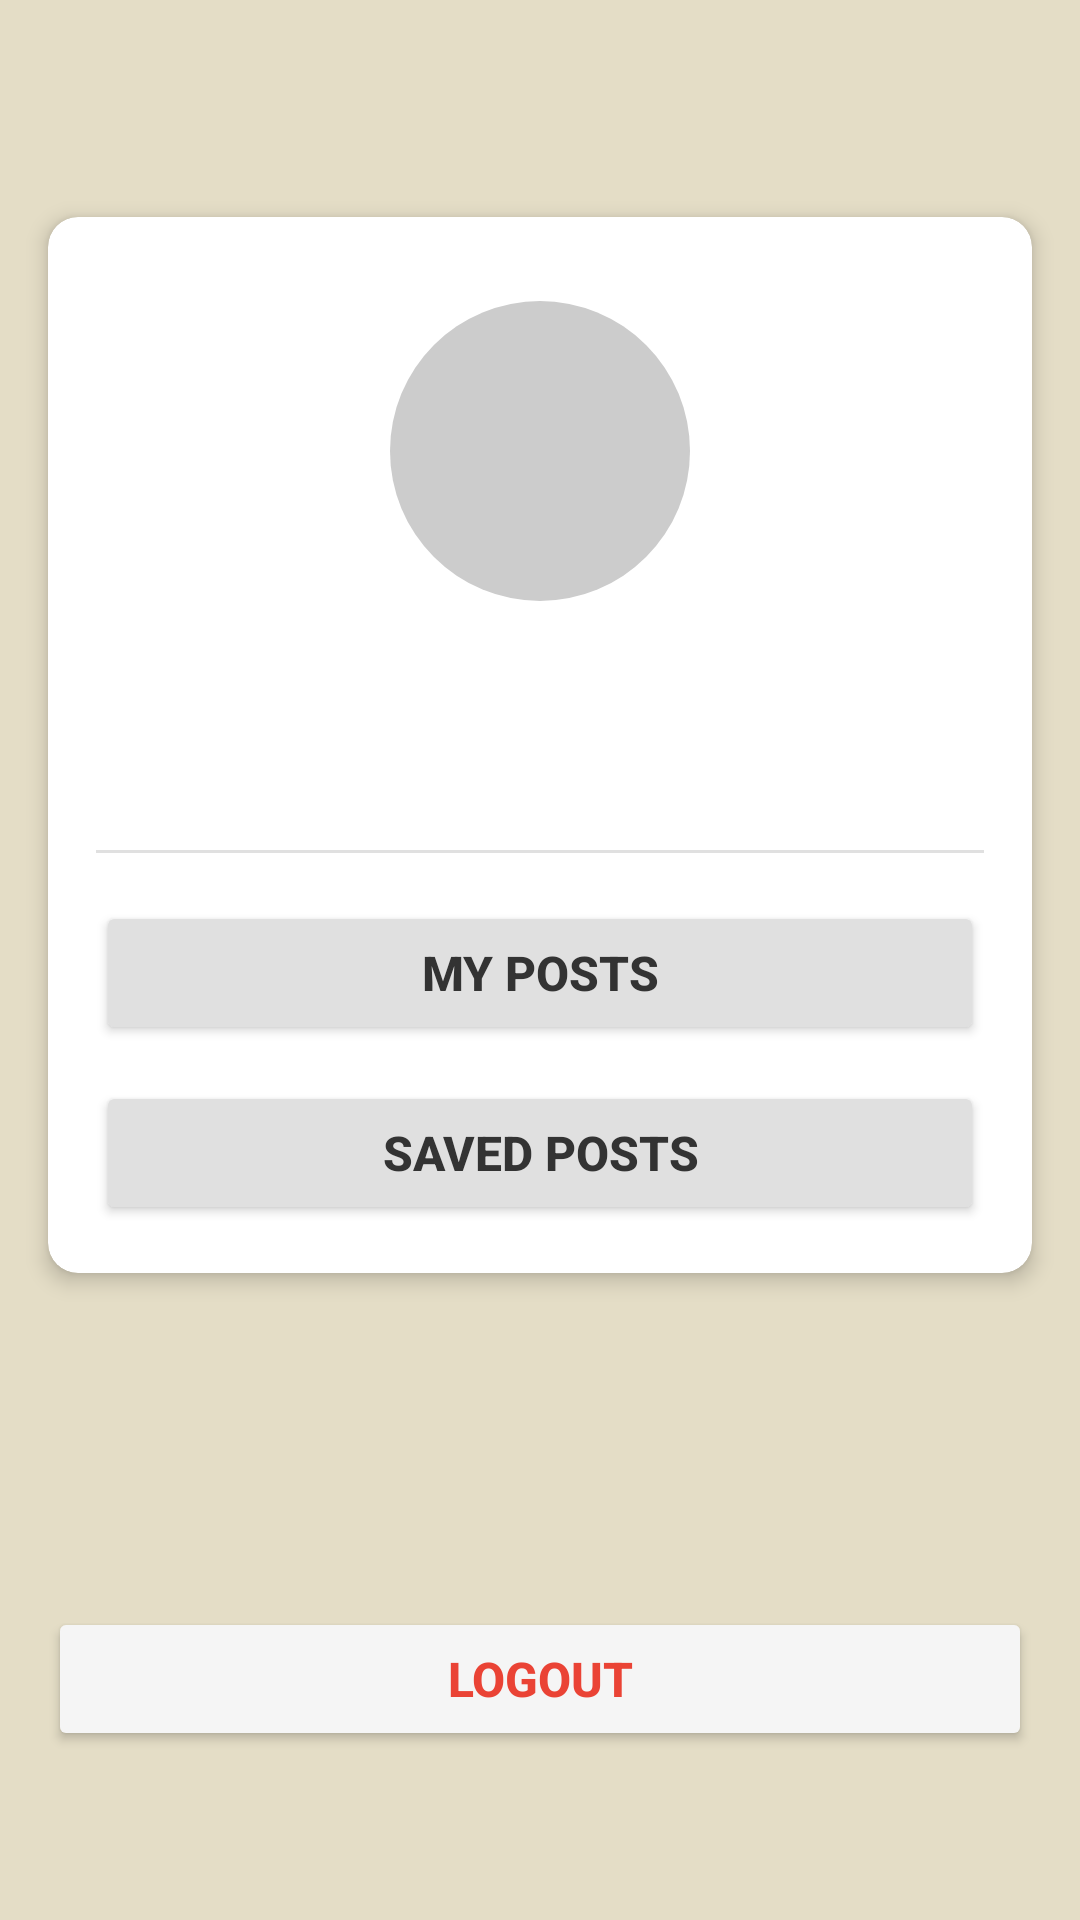

Write the Android layout XML for this screen, with the resource values it uses.
<!-- AndroidManifest.xml: application theme Theme.QueRico -->
<!-- res/layout/fragment_profile.xml -->
<?xml version="1.0" encoding="utf-8"?>
<androidx.constraintlayout.widget.ConstraintLayout
    xmlns:android="http://schemas.android.com/apk/res/android"
    xmlns:app="http://schemas.android.com/apk/res-auto"
    xmlns:tools="http://schemas.android.com/tools"
    android:layout_width="match_parent"
    android:layout_height="match_parent"
    android:background="@color/RicoTheme"
    tools:context=".Fragments.ProfileFragment">

    <TextView
        android:id="@+id/profile_header"
        android:layout_width="wrap_content"
        android:layout_height="wrap_content"
        android:layout_marginTop="24dp"
        android:text="@string/profile_header"
        android:textAlignment="center"
        android:textSize="24sp"
        android:textStyle="bold"
        app:layout_constraintEnd_toEndOf="parent"
        app:layout_constraintStart_toStartOf="parent"
        app:layout_constraintTop_toTopOf="parent" />

    <androidx.cardview.widget.CardView
        android:id="@+id/profile_card"
        android:layout_width="match_parent"
        android:layout_height="wrap_content"
        android:layout_margin="16dp"
        app:cardCornerRadius="10dp"
        app:cardElevation="4dp"
        app:layout_constraintEnd_toEndOf="parent"
        app:layout_constraintStart_toStartOf="parent"
        app:layout_constraintTop_toBottomOf="@+id/profile_header">

        <androidx.constraintlayout.widget.ConstraintLayout
            android:layout_width="match_parent"
            android:layout_height="wrap_content"
            android:padding="16dp">

            
            <com.google.android.material.button.MaterialButton
                android:id="@+id/edit_profile_button"
                android:layout_width="48dp"
                android:layout_height="48dp"
                android:background="?attr/selectableItemBackgroundBorderless"
                android:padding="8dp"
                app:icon="@drawable/ic_edit"
                android:contentDescription="Edit profile"
                app:iconGravity="textStart"
                app:iconTint="#333333"
                app:layout_constraintEnd_toEndOf="parent"
                app:layout_constraintTop_toTopOf="parent" />
            
            <ImageView
                android:id="@+id/profile_image_view"
                android:layout_width="100dp"
                android:layout_height="100dp"
                android:layout_marginTop="12dp"
                android:contentDescription="Profile picture"
                android:scaleType="centerCrop"
                android:src="@drawable/ic_placeholder_image"
                app:layout_constraintEnd_toEndOf="parent"
                app:layout_constraintStart_toStartOf="parent"
                app:layout_constraintTop_toTopOf="parent" />

            
            <TextView
                android:id="@+id/profile_user_name"
                android:layout_width="wrap_content"
                android:layout_height="wrap_content"
                android:layout_marginTop="12dp"
                android:textSize="22sp"
                android:textStyle="bold"
                app:layout_constraintEnd_toEndOf="parent"
                app:layout_constraintStart_toStartOf="parent"
                app:layout_constraintTop_toBottomOf="@+id/profile_image_view"
                tools:text="John Doe" />

            <TextView
                android:id="@+id/profile_email"
                android:layout_width="wrap_content"
                android:layout_height="wrap_content"
                android:layout_marginTop="4dp"
                android:textSize="16sp"
                app:layout_constraintEnd_toEndOf="parent"
                app:layout_constraintStart_toStartOf="parent"
                app:layout_constraintTop_toBottomOf="@+id/profile_user_name"
                tools:text="john.doe@example.com" />

            <View
                android:id="@+id/divider"
                android:layout_width="match_parent"
                android:layout_height="1dp"
                android:layout_marginTop="16dp"
                android:background="#E0E0E0"
                app:layout_constraintTop_toBottomOf="@+id/profile_email" />

            <Button
                android:id="@+id/my_posts_button"
                android:layout_width="0dp"
                android:layout_height="wrap_content"
                android:layout_marginTop="16dp"
                android:backgroundTint="#E0E0E0"
                android:paddingTop="12dp"
                android:paddingBottom="12dp"
                android:text="@string/my_posts"
                android:textColor="#333333"
                android:textSize="16sp"
                android:textStyle="bold"
                android:contentDescription="My Posts"
                app:layout_constraintEnd_toEndOf="parent"
                app:layout_constraintStart_toStartOf="parent"
                app:layout_constraintTop_toBottomOf="@+id/divider" />

            
            <Button
                android:id="@+id/saved_posts_button"
                android:layout_width="0dp"
                android:layout_height="wrap_content"
                android:layout_marginTop="12dp"
                android:backgroundTint="#E0E0E0"
                android:paddingTop="12dp"
                android:paddingBottom="12dp"
                android:text="@string/saved_posts"
                android:textColor="#333333"
                android:textSize="16sp"
                android:textStyle="bold"
                android:contentDescription="View your saved posts"
                app:layout_constraintEnd_toEndOf="parent"
                app:layout_constraintStart_toStartOf="parent"
                app:layout_constraintTop_toBottomOf="@+id/my_posts_button" />

        </androidx.constraintlayout.widget.ConstraintLayout>
    </androidx.cardview.widget.CardView>

    
    <Button
        android:id="@+id/logout_button"
        android:layout_width="match_parent"
        android:layout_height="wrap_content"
        android:layout_marginStart="16dp"
        android:layout_marginEnd="16dp"
        android:layout_marginBottom="24dp"
        android:backgroundTint="#F5F5F5"
        android:paddingTop="12dp"
        android:paddingBottom="12dp"
        android:text="@string/logout"
        android:textColor="#EA4335"
        android:textSize="16sp"
        android:textStyle="bold"
        android:contentDescription="Log out from the application"
        app:layout_constraintBottom_toTopOf="@+id/app_version"
        app:layout_constraintEnd_toEndOf="parent"
        app:layout_constraintStart_toStartOf="parent" />

    <TextView
        android:id="@+id/app_version"
        android:layout_width="wrap_content"
        android:layout_height="wrap_content"
        android:layout_marginBottom="16dp"
        android:text="@string/app_version"
        android:textSize="12sp"
        app:layout_constraintBottom_toBottomOf="parent"
        app:layout_constraintEnd_toEndOf="parent"
        app:layout_constraintStart_toStartOf="parent" />

</androidx.constraintlayout.widget.ConstraintLayout>
<!-- resources referenced by this layout -->
<resources>
  <color name="RicoTheme">#E4DDC6</color>
  <!-- drawable ic_placeholder_image (drawable) -->
  <?xml version="1.0" encoding="utf-8"?>
  <shape xmlns:android="http://schemas.android.com/apk/res/android"
      android:shape="oval">
      <solid android:color="#CCCCCC" />
      <size android:width="120dp" android:height="120dp" />
  </shape>
  <string name="app_version" />
  <string name="logout">logout</string>
  <string name="my_posts">My Posts</string>
  <string name="profile_header" />
  <string name="saved_posts">Saved Posts</string>
  <style name="Theme.QueRico" parent="Base.Theme.QueRico" />
  <style name="Base.Theme.QueRico" parent="Theme.Material3.DayNight.NoActionBar">
          
          
      </style>
</resources>
